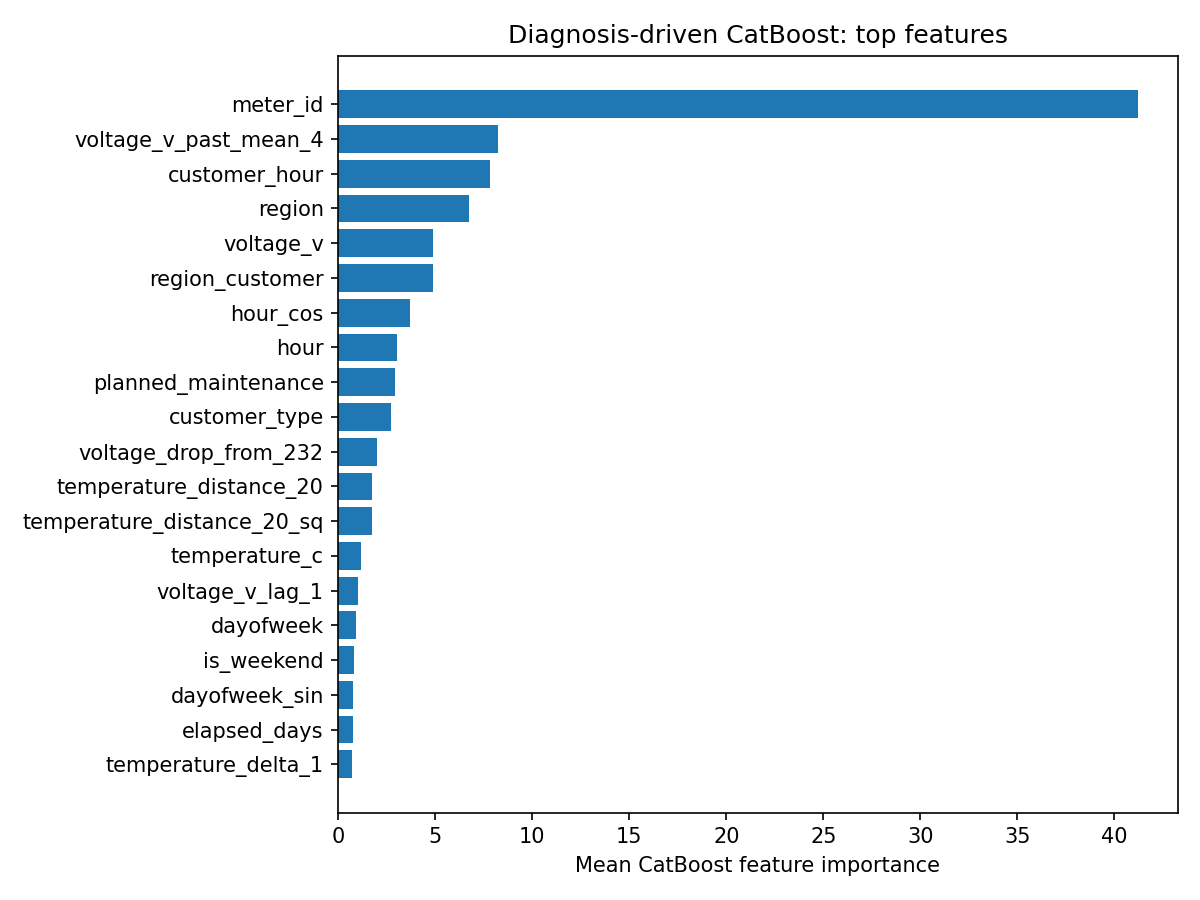

Values plotted in this chart, from the file beside it:
feature, importance
meter_id, 41.2
voltage_v_past_mean_4, 8.214
customer_hour, 7.83
region, 6.756
voltage_v, 4.861
region_customer, 4.855
hour_cos, 3.693
hour, 3.044
planned_maintenance, 2.908
customer_type, 2.723
voltage_drop_from_232, 1.99
temperature_distance_20, 1.752
temperature_distance_20_sq, 1.734
temperature_c, 1.153
voltage_v_lag_1, 1.035
dayofweek, 0.8929
is_weekend, 0.819
dayofweek_sin, 0.7684
elapsed_days, 0.7302
temperature_delta_1, 0.6838
temperature_c_past_mean_4, 0.4089
humidity_pct_lag_1, 0.3234
hour_sin, 0.3023
humidity_pct_past_mean_4, 0.2916
meter_hour, 0.2142
humidity_delta_1, 0.1874
humidity_pct, 0.1849
temperature_c_lag_1, 0.1453
voltage_delta_1, 0.1447
dayofweek_cos, 0.08207
month, 0.07064
humidity_pct_missing, 0.0003017
voltage_v_lag_1_missing, 4.030072569644015e-05
humidity_pct_lag_1_missing, 0.0
voltage_v_missing, 0.0
temperature_c_lag_1_missing, 0.0
